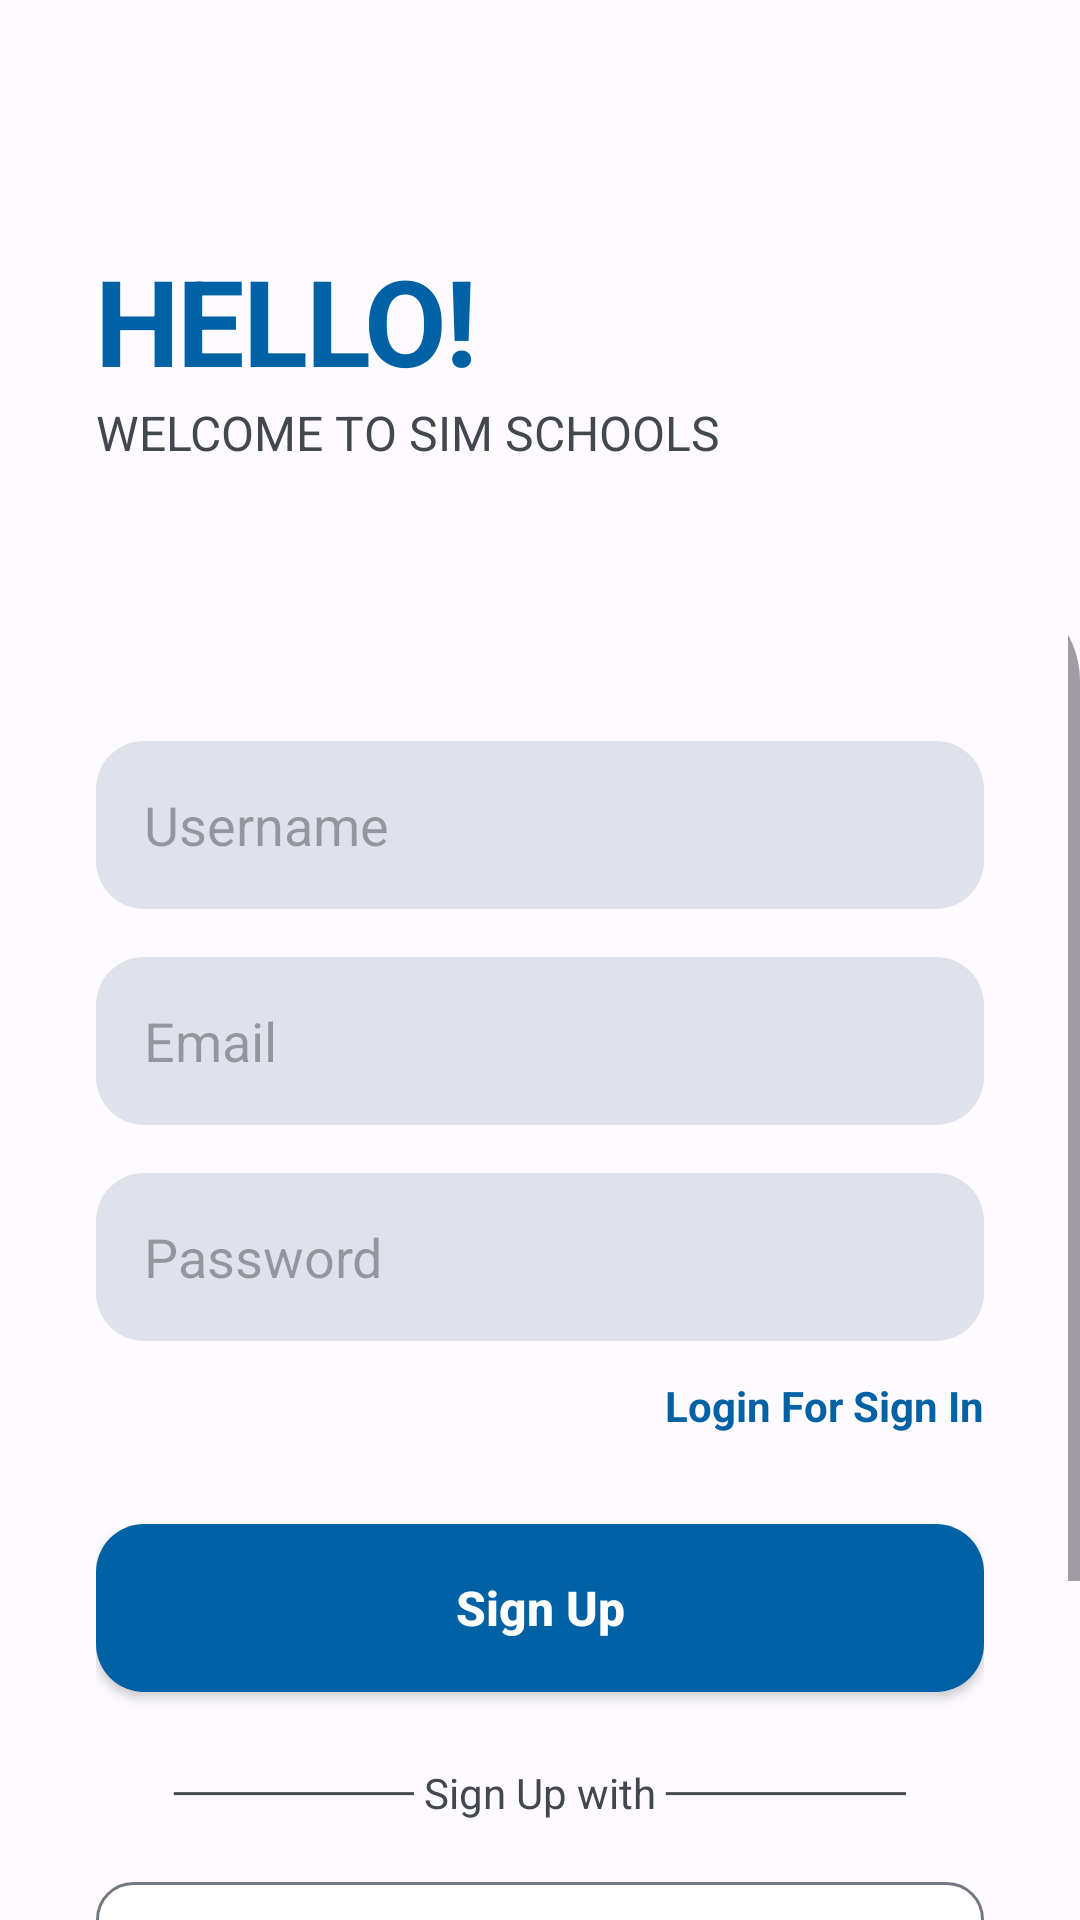

Here is an Android app screen rendered from its layout file. Give the layout XML and the strings, colors and styles it references.
<!-- AndroidManifest.xml: application theme Theme.SIMSekolah -->
<!-- res/layout/activity_register.xml -->
<?xml version="1.0" encoding="utf-8"?>

<androidx.constraintlayout.widget.ConstraintLayout xmlns:android="http://schemas.android.com/apk/res/android"
    xmlns:app="http://schemas.android.com/apk/res-auto"
    android:id="@+id/main"
    android:layout_width="match_parent"
    android:layout_height="match_parent"
    xmlns:tools="http://schemas.android.com/tools"
    tools:context=".ui.auth.RegisterActivity"
    android:background="@color/md_theme_light_background">

    <ImageButton
        android:id="@+id/btnBack"
        android:layout_width="48dp"
        android:layout_height="48dp"
        android:layout_marginStart="16dp"
        android:layout_marginTop="16dp"
        android:background="?attr/selectableItemBackgroundBorderless"
        android:src="@drawable/ic_back_arrow"
        app:tint="@color/md_theme_light_primary"
        app:layout_constraintStart_toStartOf="parent"
        app:layout_constraintTop_toTopOf="parent" />

    <View
        android:layout_width="150dp"
        android:layout_height="150dp"
        android:layout_marginTop="-40dp"
        android:layout_marginEnd="-40dp"
        android:background="@drawable/bg_circle_ornament"
        android:backgroundTint="@color/md_theme_light_primaryContainer"
        app:layout_constraintEnd_toEndOf="parent"
        app:layout_constraintTop_toTopOf="parent" />

    <TextView
        android:id="@+id/tvHello"
        android:layout_width="wrap_content"
        android:layout_height="wrap_content"
        android:layout_marginStart="32dp"
        android:layout_marginTop="80dp"
        android:text="@string/hello"
        android:textColor="@color/md_theme_light_primary"
        android:textSize="40sp"
        android:letterSpacing="-0.02"
        android:textStyle="bold"
        app:layout_constraintStart_toStartOf="parent"
        app:layout_constraintTop_toTopOf="parent" />

    <TextView
        android:id="@+id/tvWelcome"
        android:layout_width="wrap_content"
        android:layout_height="wrap_content"
        android:text="@string/welcome"
        android:textColor="@color/md_theme_light_onSurfaceVariant"
        android:textSize="16sp"
        app:layout_constraintStart_toStartOf="@id/tvHello"
        app:layout_constraintTop_toBottomOf="@id/tvHello" />

    <androidx.cardview.widget.CardView
        android:layout_width="match_parent"
        android:layout_height="0dp"
        android:layout_marginTop="40dp"
        app:cardCornerRadius="32dp"
        app:cardElevation="0dp"
        app:cardBackgroundColor="@color/md_theme_light_surface"
        app:layout_constraintBottom_toBottomOf="parent"
        app:layout_constraintTop_toBottomOf="@id/tvWelcome">

        <ScrollView
            android:layout_width="match_parent"
            android:layout_height="match_parent"
            android:fillViewport="true">

            <LinearLayout
                android:layout_width="match_parent"
                android:layout_height="wrap_content"
                android:orientation="vertical"
                android:padding="32dp">

                <EditText
                    android:id="@+id/et_username"
                    android:layout_width="match_parent"
                    android:layout_height="56dp"
                    android:layout_marginTop="20dp"
                    android:background="@drawable/bg_input_field"
                    android:hint="@string/username"
                    android:paddingHorizontal="16dp" />

                <EditText
                    android:id="@+id/et_email"
                    android:layout_width="match_parent"
                    android:layout_height="56dp"
                    android:layout_marginTop="16dp"
                    android:background="@drawable/bg_input_field"
                    android:hint="@string/email"
                    android:inputType="textEmailAddress"
                    android:paddingHorizontal="16dp" />

                <EditText
                    android:id="@+id/et_password"
                    android:layout_width="match_parent"
                    android:layout_height="56dp"
                    android:layout_marginTop="16dp"
                    android:background="@drawable/bg_input_field"
                    android:hint="@string/password"
                    android:inputType="textPassword"
                    android:paddingHorizontal="16dp" />

                <TextView
                    android:layout_width="wrap_content"
                    android:layout_height="wrap_content"
                    android:layout_gravity="end"
                    android:layout_marginTop="12dp"
                    android:text="@string/for_sign_in"
                    android:textColor="@color/md_theme_light_primary"
                    android:textStyle="bold" />

                <androidx.appcompat.widget.AppCompatButton
                    android:id="@+id/btnSignUp"
                    android:layout_width="match_parent"
                    android:layout_height="56dp"
                    android:layout_marginTop="30dp"
                    android:background="@drawable/bg_button_black"
                    android:text="@string/sign_up"
                    android:textAllCaps="false"
                    android:textColor="@color/md_theme_light_onPrimary"
                    android:textSize="16sp"
                    android:textStyle="bold" />

                <TextView
                    android:layout_width="match_parent"
                    android:layout_height="wrap_content"
                    android:layout_marginTop="24dp"
                    android:gravity="center"
                    android:text="@string/or"
                    android:textColor="@color/md_theme_light_onSurfaceVariant" />
                <include layout="@layout/layout_social_buttons" />

            </LinearLayout>
        </ScrollView>
    </androidx.cardview.widget.CardView>
</androidx.constraintlayout.widget.ConstraintLayout>
<!-- res/layout/layout_social_buttons.xml (included above) -->
<?xml version="1.0" encoding="utf-8"?>
<LinearLayout xmlns:android="http://schemas.android.com/apk/res/android"
    xmlns:app="http://schemas.android.com/apk/res-auto"
    android:layout_width="match_parent"
    android:layout_height="wrap_content"
    android:orientation="vertical">

    <androidx.constraintlayout.widget.ConstraintLayout
        android:layout_width="match_parent"
        android:layout_height="60dp"
        android:layout_marginTop="20dp"
        android:background="@drawable/bg_social_button"
        android:paddingHorizontal="20dp">

        <ImageView
            android:id="@+id/imgGoogle"
            android:layout_width="24dp"
            android:layout_height="24dp"
            android:src="@drawable/ic_google"
            app:layout_constraintBottom_toBottomOf="parent"
            app:layout_constraintStart_toStartOf="parent"
            app:layout_constraintTop_toTopOf="parent" />

        <TextView
            android:layout_width="wrap_content"
            android:layout_height="wrap_content"
            android:text="Continue with facebook"
            android:textColor="#000000"
            android:textStyle="bold"
            app:layout_constraintBottom_toBottomOf="parent"
            app:layout_constraintEnd_toEndOf="parent"
            app:layout_constraintStart_toStartOf="parent"
            app:layout_constraintTop_toTopOf="parent" />

        <ImageView
            android:layout_width="16dp"
            android:layout_height="16dp"
            android:rotation="180"
            android:src="@drawable/ic_back_arrow"
            app:layout_constraintBottom_toBottomOf="parent"
            app:layout_constraintEnd_toEndOf="parent"
            app:layout_constraintTop_toTopOf="parent" />
    </androidx.constraintlayout.widget.ConstraintLayout>

    <androidx.constraintlayout.widget.ConstraintLayout
        android:layout_width="match_parent"
        android:layout_height="60dp"
        android:layout_marginTop="12dp"
        android:background="@drawable/bg_social_button"
        android:paddingHorizontal="20dp">

        <ImageView
            android:id="@+id/imgFb"
            android:layout_width="24dp"
            android:layout_height="24dp"
            android:src="@drawable/ic_facebook"
            app:layout_constraintBottom_toBottomOf="parent"
            app:layout_constraintStart_toStartOf="parent"
            app:layout_constraintTop_toTopOf="parent" />

        <TextView
            android:layout_width="wrap_content"
            android:layout_height="wrap_content"
            android:text="Continue with google"
            android:textColor="#000000"
            android:textStyle="bold"
            app:layout_constraintBottom_toBottomOf="parent"
            app:layout_constraintEnd_toEndOf="parent"
            app:layout_constraintStart_toStartOf="parent"
            app:layout_constraintTop_toTopOf="parent" />

        <ImageView
            android:layout_width="16dp"
            android:layout_height="16dp"
            android:rotation="180"
            android:src="@drawable/ic_back_arrow"
            app:layout_constraintBottom_toBottomOf="parent"
            app:layout_constraintEnd_toEndOf="parent"
            app:layout_constraintTop_toTopOf="parent" />
    </androidx.constraintlayout.widget.ConstraintLayout>

</LinearLayout>
<!-- resources referenced by this layout -->
<resources>
  <color name="md_theme_light_background">#FDFBFF</color>
  <color name="md_theme_light_onPrimary">#FFFFFF</color>
  <color name="md_theme_light_onSurfaceVariant">#43474E</color>
  <color name="md_theme_light_primary">#0061A4</color>
  <color name="md_theme_light_primaryContainer">#D1E4FF</color>
  <color name="md_theme_light_surface">#FDFBFF</color>
  <!-- drawable bg_button_black (drawable) -->
  <?xml version="1.0" encoding="utf-8"?>
  <ripple xmlns:android="http://schemas.android.com/apk/res/android"
      android:color="?attr/colorControlHighlight">
      <item>
          <selector>
              <item android:state_enabled="false">
                  <shape android:shape="rectangle">
                      <solid android:color="#BDBDBD" /> 
                      <corners android:radius="16dp" />
                  </shape>
              </item>
              <item>
                  <shape android:shape="rectangle">
                      <solid android:color="@color/md_theme_light_primary" />
                      <corners android:radius="16dp" />
                  </shape>
              </item>
          </selector>
      </item>
  </ripple>
  <!-- drawable bg_input_field (drawable) -->
  <?xml version="1.0" encoding="utf-8"?>
  <shape xmlns:android="http://schemas.android.com/apk/res/android">
      <solid android:color="@color/md_theme_light_surfaceVariant" />
      <corners android:radius="16dp" />
  </shape>
  <!-- drawable bg_social_button (drawable) -->
  <?xml version="1.0" encoding="utf-8"?>
  <ripple xmlns:android="http://schemas.android.com/apk/res/android"
      android:color="?attr/colorControlHighlight">
      <item>
          <shape android:shape="rectangle">
              <solid android:color="@color/white" />
              <stroke android:width="1dp" android:color="@color/md_theme_light_outline" />
              <corners android:radius="12dp" />
          </shape>
      </item>
  </ripple>
  <string name="email">Email</string>
  <string name="for_sign_in">Login For Sign In</string>
  <string name="hello">HELLO!</string>
  <string name="or">──────── Sign Up with ────────</string>
  <string name="password">Password</string>
  <string name="sign_up">Sign Up</string>
  <string name="username">Username</string>
  <string name="welcome">WELCOME TO SIM SCHOOLS</string>
  <style name="Theme.SIMSekolah" parent="Base.Theme.SIMSekolah" />
  <color name="md_theme_light_surfaceVariant">#DFE2EB</color>
  <color name="white">#FFFFFFFF</color>
  <color name="md_theme_light_outline">#73777F</color>
  <color name="md_theme_light_onPrimaryContainer">#001D36</color>
  <color name="md_theme_light_secondary">#535F70</color>
  <color name="md_theme_light_onSecondary">#FFFFFF</color>
  <color name="md_theme_light_secondaryContainer">#D7E3F7</color>
  <color name="md_theme_light_onSecondaryContainer">#101C2B</color>
  <color name="md_theme_light_tertiary">#6B5778</color>
  <color name="md_theme_light_onTertiary">#FFFFFF</color>
  <color name="md_theme_light_tertiaryContainer">#F2DAFF</color>
  <color name="md_theme_light_onTertiaryContainer">#251431</color>
  <color name="md_theme_light_onBackground">#1A1C1E</color>
  <color name="md_theme_light_onSurface">#1A1C1E</color>
</resources>
